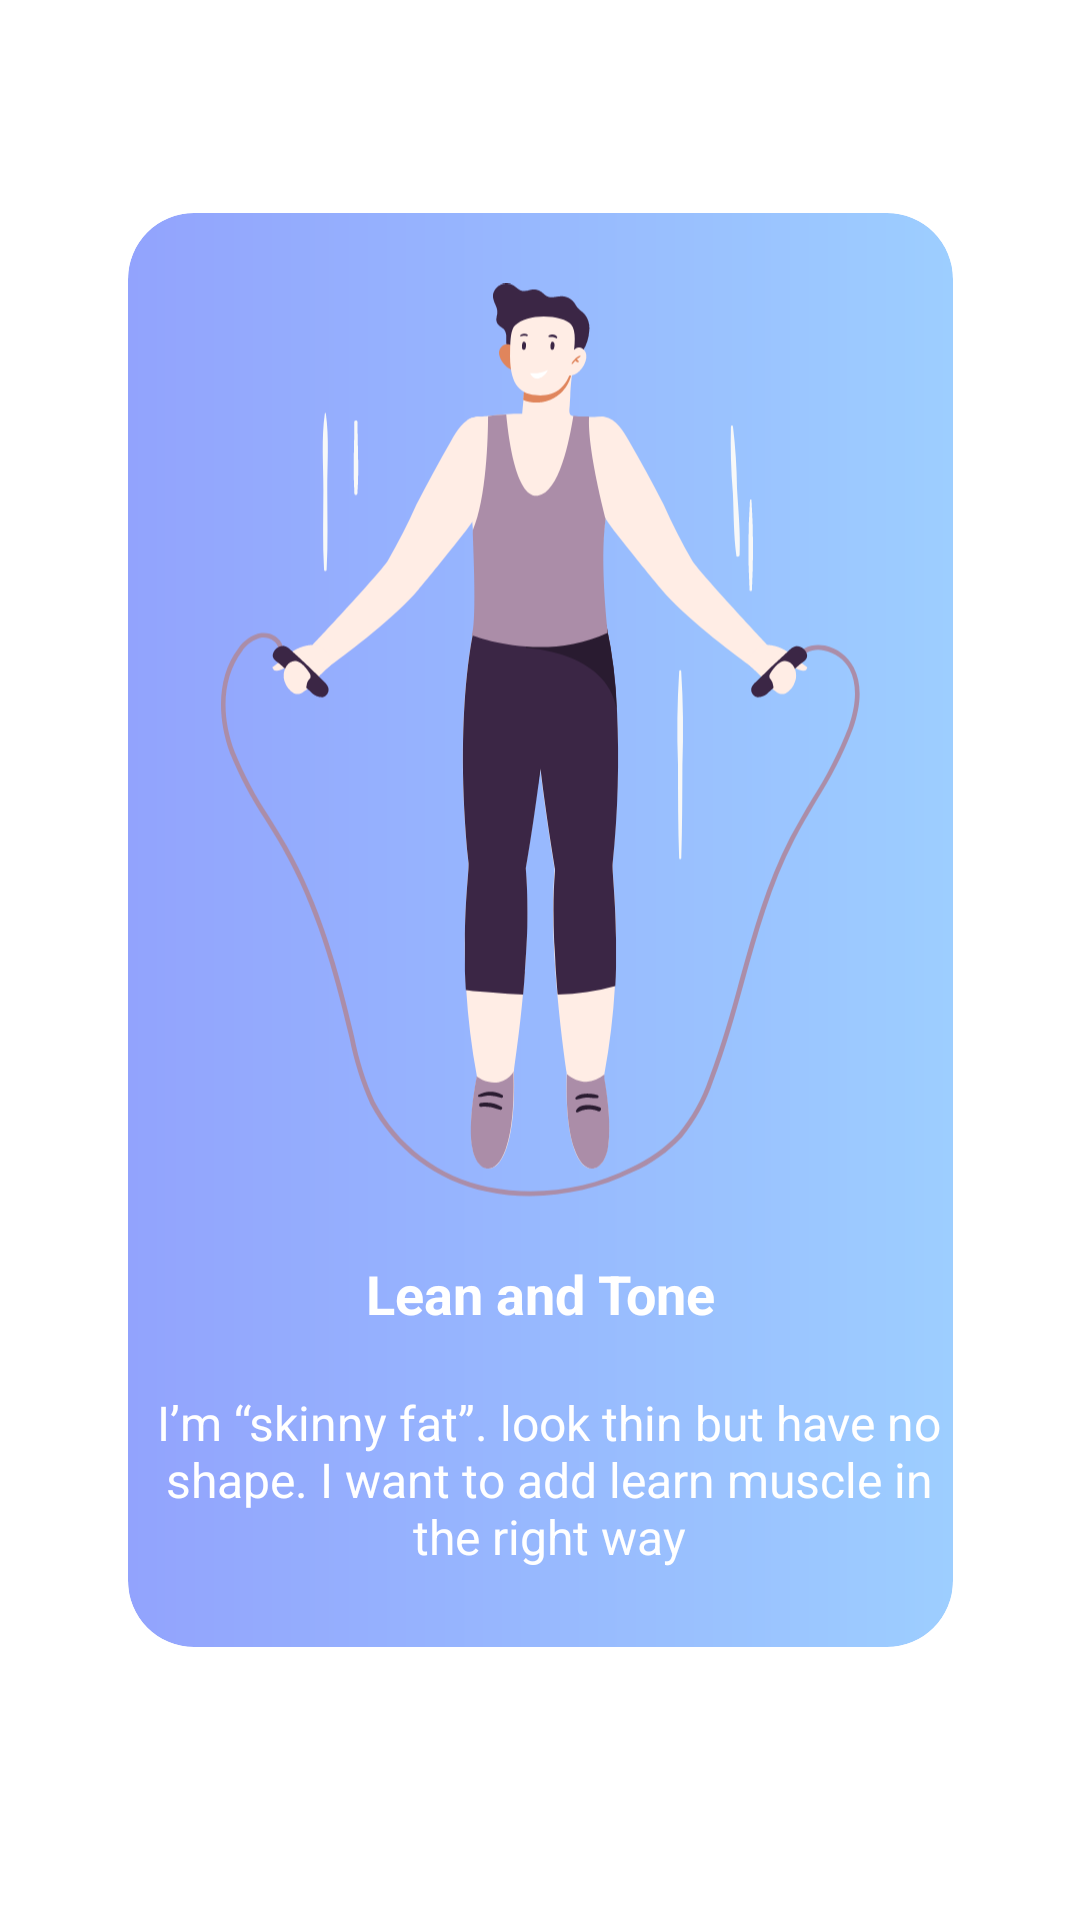

The Android layout XML behind this screen, and the referenced resources:
<!-- AndroidManifest.xml: application theme Theme.Fitness -->
<!-- res/layout/fragment_slider2.xml -->
<?xml version="1.0" encoding="utf-8"?>
<androidx.constraintlayout.widget.ConstraintLayout xmlns:android="http://schemas.android.com/apk/res/android"
    xmlns:app="http://schemas.android.com/apk/res-auto"
    xmlns:tools="http://schemas.android.com/tools"
    android:layout_width="match_parent"
    android:layout_height="match_parent"
    tools:context=".slider.Slider2Fragment">

    <androidx.cardview.widget.CardView
        android:layout_width="275dp"
        android:layout_height="478dp"
        app:cardCornerRadius="22dp"
        app:layout_constraintBottom_toBottomOf="parent"
        app:layout_constraintEnd_toEndOf="parent"
        app:layout_constraintStart_toStartOf="parent"
        app:layout_constraintTop_toTopOf="parent"
        android:layout_marginBottom="20dp">

        <LinearLayout
            android:layout_width="match_parent"
            android:layout_height="match_parent"
            android:background="@drawable/gradient1"
            android:orientation="vertical" >

            <androidx.constraintlayout.widget.ConstraintLayout
                android:layout_width="match_parent"
                android:layout_height="match_parent">

                <ImageView
                    android:id="@+id/imageView2"
                    android:layout_width="213dp"
                    android:layout_height="344dp"
                    android:layout_gravity="center_horizontal"
                    android:layout_marginTop="4dp"
                    android:src="@drawable/fitness2"
                    app:layout_constraintEnd_toEndOf="parent"
                    app:layout_constraintStart_toStartOf="parent"
                    app:layout_constraintTop_toTopOf="parent" />

                <TextView
                    android:id="@+id/textView7"
                    android:layout_width="wrap_content"
                    android:layout_height="wrap_content"
                    android:layout_gravity="center"
                    android:text="Lean and Tone"
                    android:textColor="@color/white"
                    android:textSize="18sp"
                    android:textStyle="bold"
                    app:layout_constraintEnd_toEndOf="parent"
                    app:layout_constraintStart_toStartOf="parent"
                    app:layout_constraintTop_toBottomOf="@+id/imageView2" />

                <TextView
                    android:layout_width="269dp"
                    android:layout_height="68dp"
                    android:layout_marginTop="20dp"
                    android:text="I’m “skinny fat”. look thin but have no shape. I want to add learn muscle in the right way"
                    android:textColor="@color/white"
                    android:textSize="16dp"
                    app:layout_constraintBottom_toBottomOf="parent"
                    app:layout_constraintEnd_toEndOf="parent"
                    app:layout_constraintHorizontal_bias="1.0"
                    app:layout_constraintStart_toStartOf="parent"
                    app:layout_constraintTop_toBottomOf="@+id/textView7"
                    app:layout_constraintVertical_bias="0.0"
                    android:gravity="center_horizontal"/>


            </androidx.constraintlayout.widget.ConstraintLayout>
        </LinearLayout>


    </androidx.cardview.widget.CardView>

</androidx.constraintlayout.widget.ConstraintLayout>
<!-- resources referenced by this layout -->
<resources>
  <color name="white">#FFFFFFFF</color>
  <!-- drawable fitness2: vector/xml drawable (drawable, 21504 chars, omitted) -->
  <!-- drawable gradient1 (drawable) -->
  <?xml version="1.0" encoding="utf-8"?>
  <shape xmlns:android="http://schemas.android.com/apk/res/android">
  
      <gradient
          android:startColor="#92A3FD"
          android:endColor="#9DCEFF"
          android:type="linear"/>
      <corners
          android:radius="22dp"/>
  
  
  </shape>
  <style name="Theme.Fitness" parent="Theme.MaterialComponents.Light.NoActionBar">
          
          <item name="colorPrimary">@color/purple_500</item>
          <item name="colorPrimaryVariant">@color/purple_700</item>
          <item name="colorOnPrimary">@color/white</item>
          
          <item name="colorSecondary">@color/teal_200</item>
          <item name="colorSecondaryVariant">@color/teal_700</item>
          <item name="colorOnSecondary">@color/black</item>
          
          <item name="android:statusBarColor">?attr/colorPrimaryVariant</item>
          
      </style>
  <color name="purple_500">#FF6200EE</color>
  <color name="purple_700">#FF3700B3</color>
  <color name="teal_200">#FF03DAC5</color>
  <color name="teal_700">#FF018786</color>
  <color name="black">#FF000000</color>
</resources>
